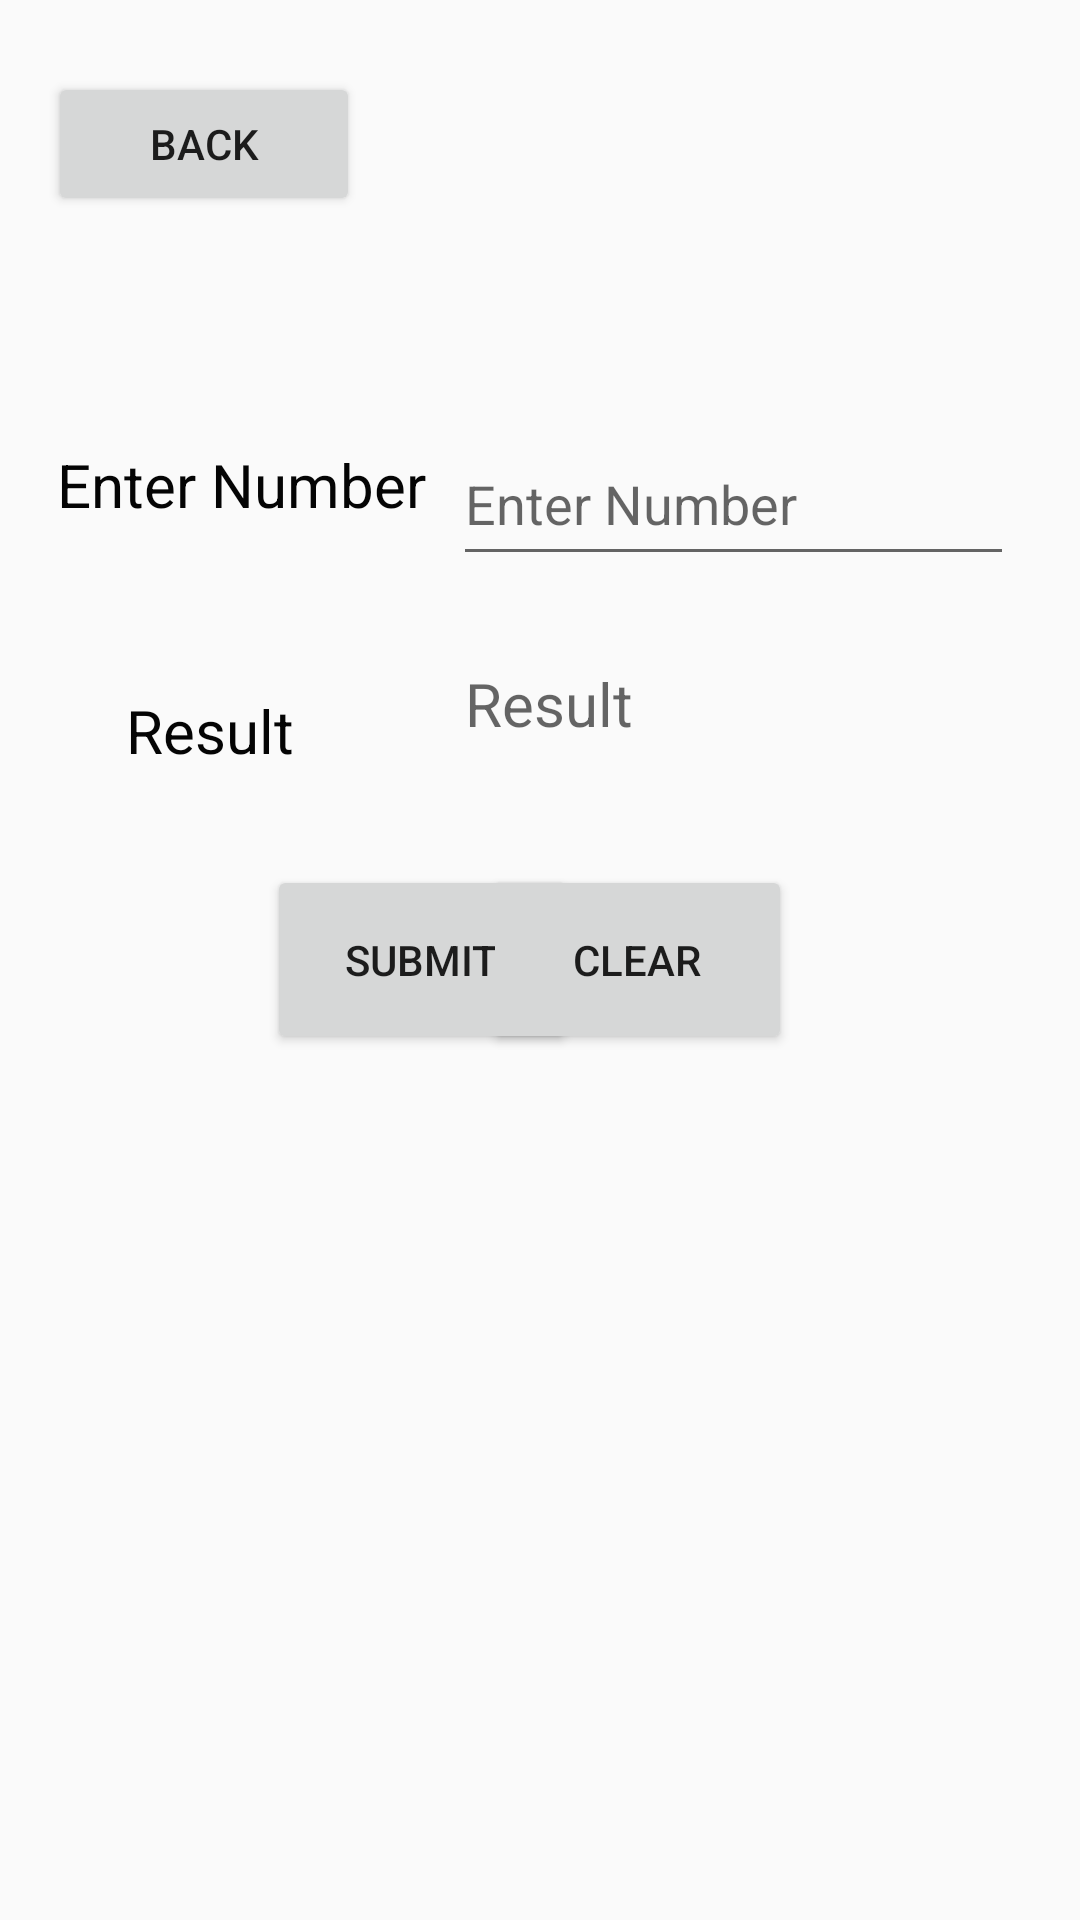

The Android layout XML behind this screen, and the referenced resources:
<!-- AndroidManifest.xml: application theme Theme.Arthimetic -->
<!-- res/layout/activity_main5.xml -->
<?xml version="1.0" encoding="utf-8"?>
<RelativeLayout xmlns:android="http://schemas.android.com/apk/res/android"
    xmlns:app="http://schemas.android.com/apk/res-auto"
    xmlns:tools="http://schemas.android.com/tools"
    android:layout_width="match_parent"
    android:layout_height="match_parent"
    android:layout_centerHorizontal="true"
    tools:context=".MainActivity5">

    <Button
        android:id="@+id/button16"
        android:layout_width="104dp"
        android:layout_height="wrap_content"
        android:layout_alignParentTop="true"
        android:layout_marginStart="16dp"
        android:layout_marginTop="24dp"
        android:text="Back"
        app:layout_constraintStart_toStartOf="parent"
        app:layout_constraintTop_toTopOf="parent" />

    <TextView
        android:id="@+id/textView6"
        android:layout_width="139dp"
        android:layout_height="39dp"
        android:layout_alignParentStart="true"
        android:layout_alignParentTop="true"
        android:layout_marginStart="19dp"
        android:layout_marginTop="148dp"
        android:text="Enter Number"
        android:textColor="#040404"
        android:textSize="20sp" />

    <TextView
        android:id="@+id/textView8"
        android:layout_width="80dp"
        android:layout_height="wrap_content"
        android:layout_alignParentStart="true"
        android:layout_alignParentTop="true"
        android:layout_marginStart="42dp"
        android:layout_marginTop="230dp"
        android:text="Result"
        android:textColor="#040404"
        android:textSize="20sp" />

    <EditText
        android:id="@+id/textView13"
        android:layout_width="187dp"
        android:layout_height="51dp"
        android:layout_alignParentTop="true"
        android:layout_alignParentEnd="true"
        android:layout_centerVertical="true"
        android:layout_marginTop="141dp"
        android:layout_marginEnd="22dp"
        android:hint="Enter Number" />

    <TextView
        android:id="@+id/textView14"
        android:layout_width="186dp"
        android:layout_height="52dp"
        android:layout_alignParentTop="true"
        android:layout_alignParentEnd="true"
        android:layout_marginTop="221dp"
        android:layout_marginEnd="19dp"
        android:hint="Result"
        android:textSize="20sp" />

    <Button
        android:id="@+id/button17"
        android:layout_width="103dp"
        android:layout_height="63dp"
        android:layout_alignParentStart="true"
        android:layout_centerVertical="true"
        android:layout_marginStart="89dp"
        android:text="Submit" />

    <Button
        android:id="@+id/button18"
        android:layout_width="103dp"
        android:layout_height="63dp"
        android:layout_alignParentEnd="true"
        android:layout_centerVertical="true"
        android:layout_marginEnd="96dp"
        android:text="Clear" />
</RelativeLayout>
<!-- resources referenced by this layout -->
<resources>
  <style name="Theme.Arthimetic" parent="Theme.AppCompat.Light.NoActionBar">
          
          <item name="colorPrimary">@color/purple_500</item>
          <item name="colorPrimaryVariant">@color/purple_700</item>
          <item name="colorOnPrimary">@color/white</item>
          
          <item name="colorSecondary">@color/teal_200</item>
          <item name="colorSecondaryVariant">@color/teal_700</item>
          <item name="colorOnSecondary">@color/black</item>
          
          <item name="android:statusBarColor">?attr/colorPrimaryVariant</item>
          
      </style>
  <!-- not gathered from this repository: default colours our renderer supplied (Android Studio template values) -->
  <color name="purple_500">#FF6200EE</color>
  <color name="purple_700">#FF3700B3</color>
  <color name="teal_200">#FF03DAC5</color>
  <color name="teal_700">#FF018786</color>
  <color name="black">#FF000000</color>
  <color name="white">#FFFFFFFF</color>
</resources>
